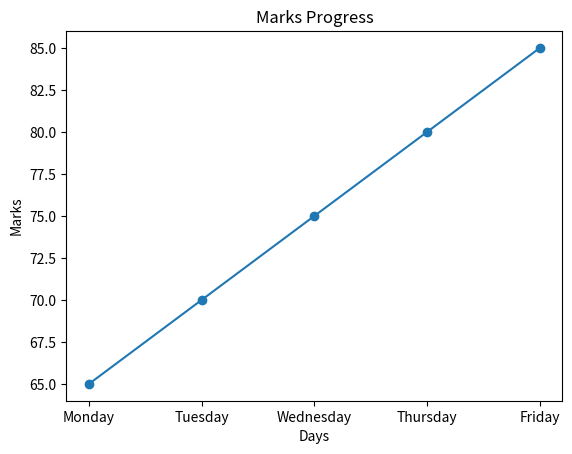

The script that saved this image: (Note: this script raises an exception after producing the figure.)
import matplotlib.pyplot as plt

days = ["Monday", "Tuesday", "Wednesday", "Thursday", "Friday"]
marks = [65, 70, 75, 80, 85]

plt.plot(days, marks, marker="o")

plt.title("Marks Progress")
plt.xlabel("Days")
plt.ylabel("Marks")

plt.savefig("week3/line_graph.png")

print("Line graph created successfully!")
